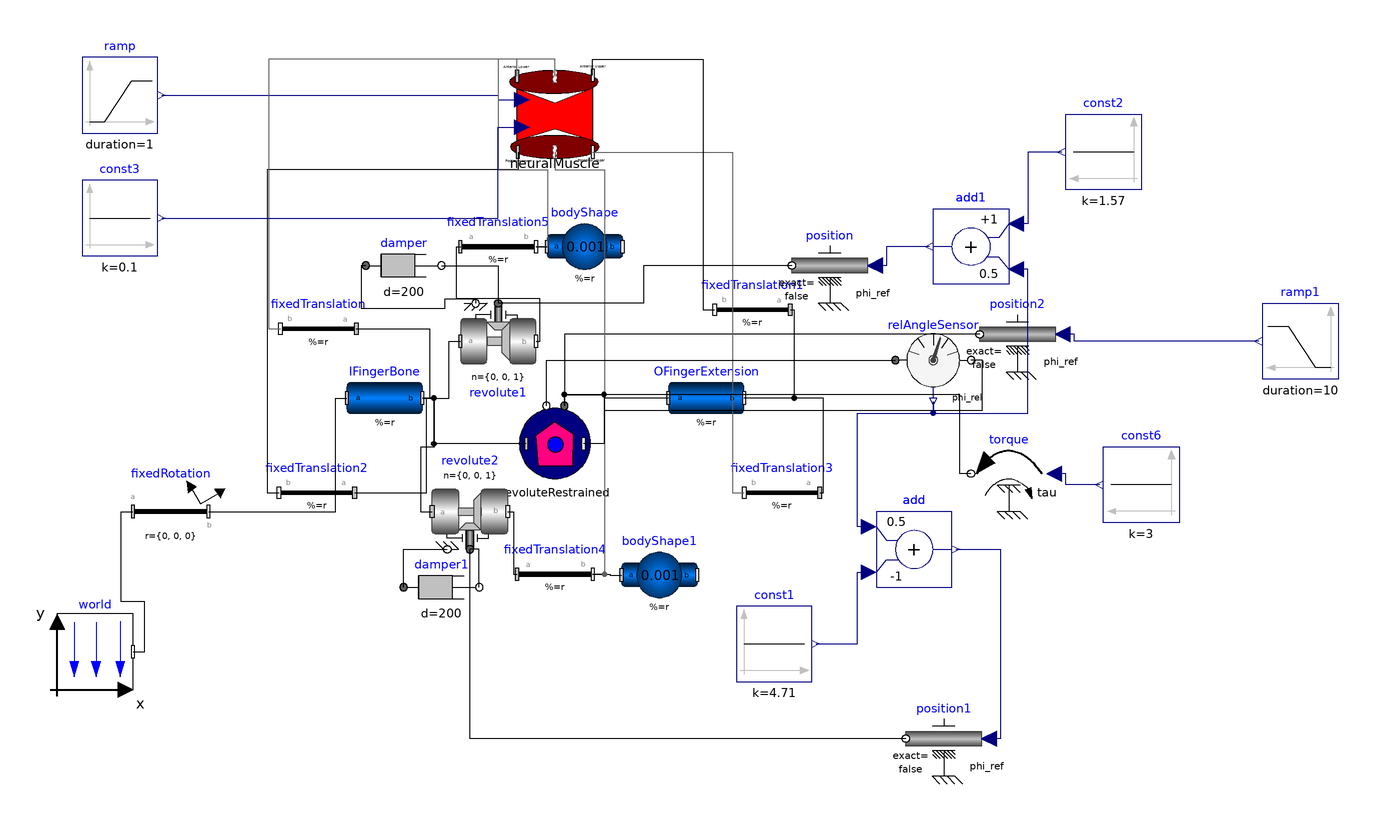

The component connection diagram of the Modelica model below, drawn from its own Placement and Line annotations.

model MuscleStiffnessTrialPart2
  Modelica.Mechanics.MultiBody.Parts.BodyCylinder IFingerBone(r = r_IFingerBone, r_shape = r_shape_IFingerBone, color = {155, 0, 0}, diameter = diameterIFingerBone * 10, animation = true, r_0.fixed = false) "The palm bone that is connected via a joint to the finger extension" annotation(Placement(visible = true, transformation(origin = {-55, 0}, extent = {{-10, -10}, {10, 10}}, rotation = 0)));
  Modelica.Mechanics.MultiBody.Parts.BodyCylinder OFingerExtension(r = r_OFingerBone, r_shape = r_shape_OFingerBone, r_0.start = {0, 0.08, 0}, r_0.fixed = false, color = {255, 255, 0}, diameter = diameterOFingerBone * 10, animation = true) "Part of the finger that extends from the palm" annotation(Placement(visible = true, transformation(origin = {30, 0}, extent = {{-10, -10}, {10, 10}}, rotation = 0)));
  Modelica.Mechanics.MultiBody.Parts.BodyShape bodyShape(r = {0, 0, 0}, r_0.start = {0, 0.08, 0}, m = 0.001, r_CM = {0, 0, 0}, r_0.fixed = false, shapeType = "sphere", sphereColor = {0, 230, 0}, sphereDiameter = 0.05) annotation(Placement(visible = true, transformation(origin = {-2.144, 40}, extent = {{-10, -10}, {10, 10}}, rotation = 0)));
  Modelica.Mechanics.MultiBody.Parts.FixedTranslation fixedTranslation(r = {-0.35, 0.1, 0}) annotation(Placement(visible = true, transformation(origin = {-72.523, 18.283}, extent = {{10, -10}, {-10, 10}}, rotation = 0)));
  Modelica.Mechanics.MultiBody.Parts.FixedTranslation fixedTranslation1(r = {-0.45, -0.05, 0}) annotation(Placement(visible = true, transformation(origin = {42.218, 23.331}, extent = {{10, -10}, {-10, 10}}, rotation = 0)));
  Modelica.Mechanics.MultiBody.Joints.Revolute revolute1(animation = false, n = {0, 0, 1}, useAxisFlange = true, phi.fixed = false, phi.start = 1.5) annotation(Placement(visible = true, transformation(origin = {-25, 15}, extent = {{-10, -10}, {10, 10}}, rotation = 0)));
  PowerGrab.Components.RevoluteRestrained revoluteRestrained(phi_0_restrained = 1.5, theta_1 = -0.1, theta_2 = 1.6, useAxisFlange = true) annotation(Placement(visible = true, transformation(origin = {-10, -12.083}, extent = {{-10, -10}, {10, 10}}, rotation = 0)));
  Modelica.Mechanics.MultiBody.Joints.Revolute revolute2(animation = false, n = {0, 0, 1}, phi.start = 1.5, useAxisFlange = true, phi.fixed = false) annotation(Placement(visible = true, transformation(origin = {-32.475, -30}, extent = {{-10, 10}, {10, -10}}, rotation = 0)));
  Modelica.Mechanics.MultiBody.Parts.BodyShape bodyShape1(m = 0.001, r = {0, 0.1, 0}, r_0.start = {0, 0.08, 0}, r_CM = {0, 0.05, 0}, r_0.fixed = false, shapeType = "sphere", sphereColor = {0, 230, 0}, sphereDiameter = 0.05) annotation(Placement(visible = true, transformation(origin = {17.593, -46.771}, extent = {{-10, -10}, {10, 10}}, rotation = 0)));
  Modelica.Mechanics.MultiBody.Parts.FixedTranslation fixedTranslation2(r = {-0.25, -0.1, 0}) annotation(Placement(visible = true, transformation(origin = {-72.94199999999999, -25}, extent = {{10, -10}, {-10, 10}}, rotation = 0)));
  Modelica.Mechanics.MultiBody.Parts.FixedTranslation fixedTranslation3(r = {-0.25, -0.1, 0}) annotation(Placement(visible = true, transformation(origin = {50, -25}, extent = {{10, -10}, {-10, 10}}, rotation = 0)));
  Modelica.Mechanics.MultiBody.Parts.FixedTranslation fixedTranslation4(r = {-0.12, 0, 0}) annotation(Placement(visible = true, transformation(origin = {-10, -46.567}, extent = {{-10, -10}, {10, 10}}, rotation = 0)));
  Modelica.Mechanics.MultiBody.Parts.FixedTranslation fixedTranslation5(r = {0.12, 0, 0}) annotation(Placement(visible = true, transformation(origin = {-25, 40}, extent = {{-10, -10}, {10, 10}}, rotation = 0)));
  Modelica.Mechanics.Rotational.Components.Damper damper(useHeatPort = false, d = 200) annotation(Placement(visible = true, transformation(origin = {-50, 35}, extent = {{-10, -10}, {10, 10}}, rotation = 0)));
  Modelica.Mechanics.Rotational.Components.Damper damper1(d = 200, phi_rel.fixed = false) annotation(Placement(visible = true, transformation(origin = {-40, -50}, extent = {{-10, -10}, {10, 10}}, rotation = 0)));
  Modelica.Mechanics.Rotational.Sensors.RelAngleSensor relAngleSensor annotation(Placement(visible = true, transformation(origin = {90, 10}, extent = {{-10, -10}, {10, 10}}, rotation = 0)));
  Modelica.Mechanics.Rotational.Sources.Position position annotation(Placement(visible = true, transformation(origin = {62.653, 35}, extent = {{10, -10}, {-10, 10}}, rotation = 0)));
  Modelica.Mechanics.Rotational.Sources.Position position1(useSupport = false) annotation(Placement(visible = true, transformation(origin = {92.78100000000001, -90}, extent = {{10, -10}, {-10, 10}}, rotation = 0)));
  Modelica.Blocks.Math.Add add(k1 = 0.5, k2 = -1) annotation(Placement(visible = true, transformation(origin = {85, -40}, extent = {{-10, -10}, {10, 10}}, rotation = 0)));
  Modelica.Blocks.Sources.Constant const1(k = 4.71) annotation(Placement(visible = true, transformation(origin = {47.978, -65}, extent = {{-10, -10}, {10, 10}}, rotation = 0)));
  Modelica.Blocks.Math.Add add1(k2 = 0.5) annotation(Placement(visible = true, transformation(origin = {100, 40}, extent = {{10, -10}, {-10, 10}}, rotation = 0)));
  Modelica.Blocks.Sources.Constant const2(k = 1.57) annotation(Placement(visible = true, transformation(origin = {135, 65}, extent = {{10, -10}, {-10, 10}}, rotation = 0)));
  inner Modelica.Mechanics.MultiBody.World world(gravityType = Modelica.Mechanics.MultiBody.Types.GravityTypes.NoGravity) annotation(Placement(visible = true, transformation(origin = {-131.519, -67.056}, extent = {{-10, -10}, {10, 10}}, rotation = 0)));
  Modelica.Mechanics.MultiBody.Parts.FixedRotation fixedRotation(n = {0, 0, 1}, angle = 90) annotation(Placement(visible = true, transformation(origin = {-111.581, -30}, extent = {{-10, -10}, {10, 10}}, rotation = 0)));
  parameter Modelica.SIunits.Position r_IFingerBone[3](start = {0.1, 0, 0}) = {0.5, 0, 0};
  parameter Modelica.SIunits.Position r_shape_IFingerBone[3] = {0, 0, 0};
  parameter Modelica.SIunits.Position diameterIFingerBone = 0.02;
  parameter Modelica.SIunits.Position r_OFingerBone[3](start = {0.1, 0, 0}) = {0.5, 0, 0};
  parameter Modelica.SIunits.Position r_shape_OFingerBone[3] = {0, 0, 0};
  parameter Modelica.SIunits.Position diameterOFingerBone = 0.02;
  Modelica.Blocks.Sources.Constant const3(k = 0.1) annotation(Placement(visible = true, transformation(origin = {-125, 47.531}, extent = {{-10, -10}, {10, 10}}, rotation = 0)));
  Modelica.Mechanics.Rotational.Sources.Torque torque annotation(Placement(visible = true, transformation(origin = {110, -20}, extent = {{10, -10}, {-10, 10}}, rotation = 0)));
  Modelica.Blocks.Sources.Constant const6(k = 3) annotation(Placement(visible = true, transformation(origin = {145, -22.931}, extent = {{10, -10}, {-10, 10}}, rotation = 0)));
  PowerGrab.Components.NeuralMuscle neuralMuscle(f_max_a = 200, f_max_p = 200) annotation(Placement(visible = true, transformation(origin = {-10, 75}, extent = {{-10, -10}, {10, 10}}, rotation = 0)));
  Modelica.Mechanics.Rotational.Sources.Position position2 annotation(Placement(visible = true, transformation(origin = {112.3, 16.825}, extent = {{10, -10}, {-10, 10}}, rotation = 0)));
  Modelica.Blocks.Sources.Ramp ramp(duration = 1, offset = 0, height = 1) annotation(Placement(visible = true, transformation(origin = {-125, 80}, extent = {{-10, -10}, {10, 10}}, rotation = 0)));
  Modelica.Blocks.Sources.Ramp ramp1(offset = 1.5, height = 0, duration = 10) annotation(Placement(visible = true, transformation(origin = {187.06, 15}, extent = {{10, -10}, {-10, 10}}, rotation = 0)));
equation
  connect(ramp1.y, position2.phi_ref) annotation(Line(visible = true, origin = {138.74, 15.913}, points = {{37.32, -0.913}, {-11.44, -0.913}, {-11.44, 0.912}, {-14.44, 0.912}}, color = {0, 0, 127}));
  connect(ramp.y, neuralMuscle.forcePValue_a) annotation(Line(visible = true, origin = {-45.676, 79.389}, points = {{-68.324, 0.611}, {20.664, 0.611}, {20.664, -0.611}, {26.996, -0.611}}, color = {0, 0, 127}));
  connect(position2.flange, revoluteRestrained.flange_a) annotation(Line(visible = true, origin = {29.098, 10.522}, points = {{73.202, 6.303}, {-36.601, 6.303}, {-36.601, -12.605}}));
  connect(neuralMuscle.frame_resolve1, fixedTranslation4.frame_b) annotation(Line(visible = true, origin = {-2.755, 18.496}, points = {{-7.245, 46.504}, {-7.245, 41.812}, {5.868, 41.812}, {5.868, -65.063}, {2.755, -65.063}}, color = {95, 95, 95}));
  connect(neuralMuscle.frame_b1, fixedTranslation3.frame_b) annotation(Line(visible = true, origin = {28.444, 20}, points = {{-28.444, 45}, {8.444000000000001, 45}, {8.444000000000001, -45}, {11.556, -45}}, color = {95, 95, 95}));
  connect(neuralMuscle.frame_a1, fixedTranslation2.frame_b) annotation(Line(visible = true, origin = {-58.933, 27.123}, points = {{39.126, 37.877}, {39.126, 33.185}, {-27.122, 33.185}, {-27.122, -52.123}, {-24.009, -52.123}}));
  connect(neuralMuscle.frame_resolve, fixedTranslation5.frame_b) annotation(Line(visible = true, origin = {-15.543, 66.387}, points = {{5.543, 18.613}, {5.543, 23.159}, {-9.470000000000001, 23.159}, {-9.470000000000001, -6.079}, {3.655, -6.079}, {3.655, -26.387}, {0.543, -26.387}}, color = {95, 95, 95}));
  connect(neuralMuscle.frame_b, fixedTranslation1.frame_b) annotation(Line(visible = true, origin = {18.086, 62.2}, points = {{-18.086, 23.045}, {-18.086, 27.346}, {11.02, 27.346}, {11.02, -38.869}, {14.132, -38.869}}));
  connect(neuralMuscle.frame_a, fixedTranslation.frame_b) annotation(Line(visible = true, origin = {-58.759, 60.131}, points = {{38.759, 24.869}, {38.759, 29.414}, {-26.877, 29.414}, {-26.877, -41.848}, {-23.764, -41.848}}, color = {95, 95, 95}));
  connect(const3.y, neuralMuscle.forcePValue_p) annotation(Line(visible = true, origin = {-45.678, 59.525}, points = {{-68.322, -11.994}, {20.666, -11.994}, {20.666, 11.994}, {26.99, 11.994}}, color = {0, 0, 127}));
  connect(const6.y, torque.tau) annotation(Line(visible = true, origin = {126.5, -21.465}, points = {{7.5, -1.465}, {-1.5, -1.465}, {-1.5, 1.465}, {-4.5, 1.465}}, color = {0, 0, 127}));
  connect(torque.flange, revoluteRestrained.flange_a) annotation(Line(visible = true, origin = {55.799, -8.050000000000001}, points = {{44.201, -11.95}, {41.201, -11.95}, {41.201, 8.967000000000001}, {-63.302, 8.967000000000001}, {-63.302, 5.967}}));
  connect(position.flange, revolute1.axis) annotation(Line(visible = true, origin = {13.616, 30}, points = {{39.037, 5}, {-0.21, 5}, {-0.21, -5}, {-38.616, -5}}));
  connect(fixedRotation.frame_b, IFingerBone.frame_a) annotation(Line(visible = true, origin = {-75.651, -15}, points = {{-25.93, -15}, {7.639, -15}, {7.639, 15}, {10.651, 15}}));
  connect(world.frame_b, fixedRotation.frame_a) annotation(Line(visible = true, origin = {-121.512, -50.295}, points = {{-0.007, -16.76}, {3.118, -16.76}, {3.118, -3.535}, {-3.081, -3.535}, {-3.081, 20.295}, {-0.068, 20.295}}));
  connect(const2.y, add1.u1) annotation(Line(visible = true, origin = {116.5, 55.5}, points = {{7.5, 9.5}, {-1.5, 9.5}, {-1.5, -9.5}, {-4.5, -9.5}}, color = {0, 0, 127}));
  connect(add1.y, position.phi_ref) annotation(Line(visible = true, origin = {79.73999999999999, 37.5}, points = {{9.26, 2.5}, {-2.087, 2.5}, {-2.087, -2.5}, {-5.087, -2.5}}, color = {0, 0, 127}));
  connect(relAngleSensor.phi_rel, add1.u2) annotation(Line(visible = true, origin = {104.4, 11.8}, points = {{-14.4, -12.8}, {-14.4, -15.8}, {10.6, -15.8}, {10.6, 22.2}, {7.6, 22.2}}, color = {0, 0, 127}));
  connect(add.y, position1.phi_ref) annotation(Line(visible = true, origin = {104.085, -65}, points = {{-8.085000000000001, 25}, {3.695, 25}, {3.695, -25}, {0.695, -25}}, color = {0, 0, 127}));
  connect(const1.y, add.u2) annotation(Line(visible = true, origin = {67.994, -55.5}, points = {{-9.016999999999999, -9.5}, {2.006, -9.5}, {2.006, 9.5}, {5.006, 9.5}}, color = {0, 0, 127}));
  connect(add.u1, relAngleSensor.phi_rel) annotation(Line(visible = true, origin = {78.59999999999999, -15.4}, points = {{-5.6, -18.6}, {-8.6, -18.6}, {-8.6, 11.4}, {11.4, 11.4}, {11.4, 14.4}}, color = {0, 0, 127}));
  connect(position1.flange, revolute2.axis) annotation(Line(visible = true, origin = {5.944, -73.333}, points = {{76.837, -16.667}, {-38.419, -16.667}, {-38.419, 33.333}}));
  connect(revoluteRestrained.flange_a, relAngleSensor.flange_b) annotation(Line(visible = true, origin = {42.428, 1.9}, points = {{-49.931, -3.983}, {-49.931, -0.983}, {-39.428, -0.983}, {-39.428, -5.125}, {60.572, -5.125}, {60.572, 8.1}, {57.572, 8.1}}));
  connect(revoluteRestrained.flange_b, relAngleSensor.flange_a) annotation(Line(visible = true, origin = {18.497, 5.972}, points = {{-30.752, -8.055}, {-30.752, 4.028}, {61.503, 4.028}}));
  connect(damper1.flange_a, revolute2.support) annotation(Line(visible = true, origin = {-46.158, -43.333}, points = {{-3.842, -6.667}, {-3.842, 3.333}, {7.683, 3.333}}));
  connect(damper1.flange_b, revolute2.axis) annotation(Line(visible = true, origin = {-30.825, -43.333}, points = {{0.825, -6.667}, {0.825, 3.333}, {-1.65, 3.333}}));
  connect(damper.flange_b, revolute1.axis) annotation(Line(visible = true, origin = {-30, 31.667}, points = {{-10, 3.333}, {5, 3.333}, {5, -6.667}}));
  connect(damper.flange_a, revolute1.support) annotation(Line(visible = true, origin = {-46.064, 27.857}, points = {{-13.936, 7.143}, {-15.161, 7.143}, {-15.161, -4.082}, {7.064, -4.082}, {7.064, -1.632}, {15.064, -1.632}, {15.064, -2.857}}));
  connect(revolute1.frame_b, fixedTranslation5.frame_a) annotation(Line(visible = true, origin = {-24.996, 27.075}, points = {{9.996, -12.075}, {11.008, -12.075}, {11.008, -0.85}, {-11.004, -0.85}, {-11.004, 12.925}, {-10.004, 12.925}}));
  connect(fixedTranslation5.frame_b, bodyShape.frame_a) annotation(Line(visible = true, origin = {-13.572, 40}, points = {{-1.428, 0}, {1.428, 0}}));
  connect(fixedTranslation4.frame_b, bodyShape1.frame_a) annotation(Line(visible = true, origin = {4.188, -46.669}, points = {{-4.188, 0.102}, {0.392, 0.102}, {0.392, -0.102}, {3.405, -0.102}}));
  connect(revolute2.frame_b, fixedTranslation4.frame_a) annotation(Line(visible = true, origin = {-21.119, -38.284}, points = {{-1.356, 8.284000000000001}, {0.119, 8.284000000000001}, {0.119, -8.282999999999999}, {1.119, -8.282999999999999}}));
  connect(fixedTranslation3.frame_a, OFingerExtension.frame_b) annotation(Line(visible = true, origin = {55.5, -12.5}, points = {{4.5, -12.5}, {5.5, -12.5}, {5.5, 12.5}, {-15.5, 12.5}}));
  connect(fixedTranslation2.frame_a, IFingerBone.frame_b) annotation(Line(visible = true, origin = {-48.979, -12.5}, points = {{-13.963, -12.5}, {4.992, -12.5}, {4.992, 12.5}, {3.979, 12.5}}));
  connect(IFingerBone.frame_b, revolute2.frame_a) annotation(Line(visible = true, origin = {-43.738, -14.333}, points = {{-1.262, 14.333}, {1.75, 14.333}, {1.75, 1.333}, {-1.75, 1.333}, {-1.75, -15.667}, {1.263, -15.667}}));
  connect(revoluteRestrained.frame_a, IFingerBone.frame_b) annotation(Line(visible = true, origin = {-36.643, -6.042}, points = {{19.047, -6.042}, {-5.345, -6.042}, {-5.345, 6.042}, {-8.356999999999999, 6.042}}));
  connect(OFingerExtension.frame_a, revoluteRestrained.frame_b) annotation(Line(visible = true, origin = {5.887, -6.042}, points = {{14.113, 6.042}, {-2.887, 6.042}, {-2.887, -6.042}, {-8.337999999999999, -6.042}}));
  connect(fixedTranslation1.frame_a, OFingerExtension.frame_b) annotation(Line(visible = true, origin = {49.663, 11.665}, points = {{2.555, 11.665}, {3.555, 11.665}, {3.555, -11.665}, {-9.663, -11.665}}));
  connect(fixedTranslation.frame_a, IFingerBone.frame_b) annotation(Line(visible = true, origin = {-48.458, 9.141999999999999}, points = {{-14.065, 9.141}, {5.304, 9.141999999999999}, {5.304, -9.141999999999999}, {3.458, -9.141999999999999}}));
  connect(IFingerBone.frame_b, revolute1.frame_a) annotation(Line(visible = true, origin = {-39.006, 7.5}, points = {{-5.994, -7.5}, {0.994, -7.5}, {0.994, 7.5}, {4.006, 7.5}}));
  annotation(experiment(StopTime = 12.0), Diagram(coordinateSystem(extent = {{-148.5, -105}, {148.5, 105}}, preserveAspectRatio = true, initialScale = 0.1, grid = {5, 5})));
end MuscleStiffnessTrialPart2;